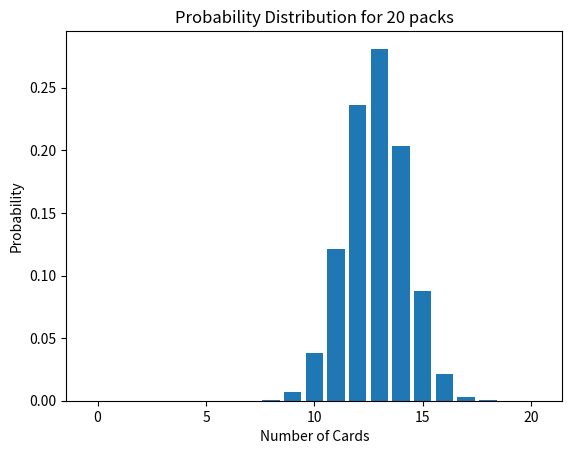

This figure's Python source:
"""
This script answers the below question using Markov Chains.

"There is a set of n cards that come in randomized packs of 1. What is the expected number of packs you would have to open before you have the entire set?"

It essentially works by finding the state vectors after drawing certain numbers of packs and then computing the expected value by summing up the probabilities associated with the desired state of getting all of the cards.
"""

import numpy as np

n = 20 # number of cards to collect
packs = 1000 # number of packs to simulate up to (more packs gives better approximations of expectedValue)

matrix = np.zeros((n+1, n+1))
for i in range(n):
    p = (n - i) / n
    matrix[i][i] = 1 - p
    matrix[i][i + 1] = p
matrix[n][n] = 1

def getStateVector():
    stateVector = np.zeros((1, n + 1))
    stateVector[0][0] = 1
    return stateVector

stateVector = getStateVector()

expectedValue = 0
lastHaveAllNCardsProbability = 0
for i in range(1, packs + 1):
    stateVector = stateVector @ matrix
    haveAllNCardsProbability = stateVector[0][n]

    probabilityThatWeGotAllNCardsWhenOpeningThisPack = (haveAllNCardsProbability - lastHaveAllNCardsProbability) # the probability that we got the final card when opening the ith pack is the difference between the probability having all n cards at the ith pack minus the probability of having all cards at the (i - 1)th pack
    expectedValue += probabilityThatWeGotAllNCardsWhenOpeningThisPack * i
    lastHaveAllNCardsProbability = haveAllNCardsProbability

print("Expected value: " + str(expectedValue))

def nthHarmonic(n):
    if n == 1:
        return 1
    else:
        return nthHarmonic(n-1) + 1/n

trueExpectedValue = nthHarmonic(n) * n
print("Error: " + str(trueExpectedValue - expectedValue))

"""EXTRA FUNCTION TO PRINT PROBABILITY DISTRIBUTION FOR K PACKS"""
def plotProbabilities(packs):
    import matplotlib.pyplot as plt
    from numpy.linalg import matrix_power
    stateVector = getStateVector()
    data = (stateVector @ (matrix_power(matrix, packs))).flatten()
    plt.bar(range(len(data)), data)
    plt.xlabel('Number of Cards')
    plt.ylabel('Probability')
    plt.title('Probability Distribution for ' + str(n) + ' packs')
    plt.show()

plotProbabilities(20)